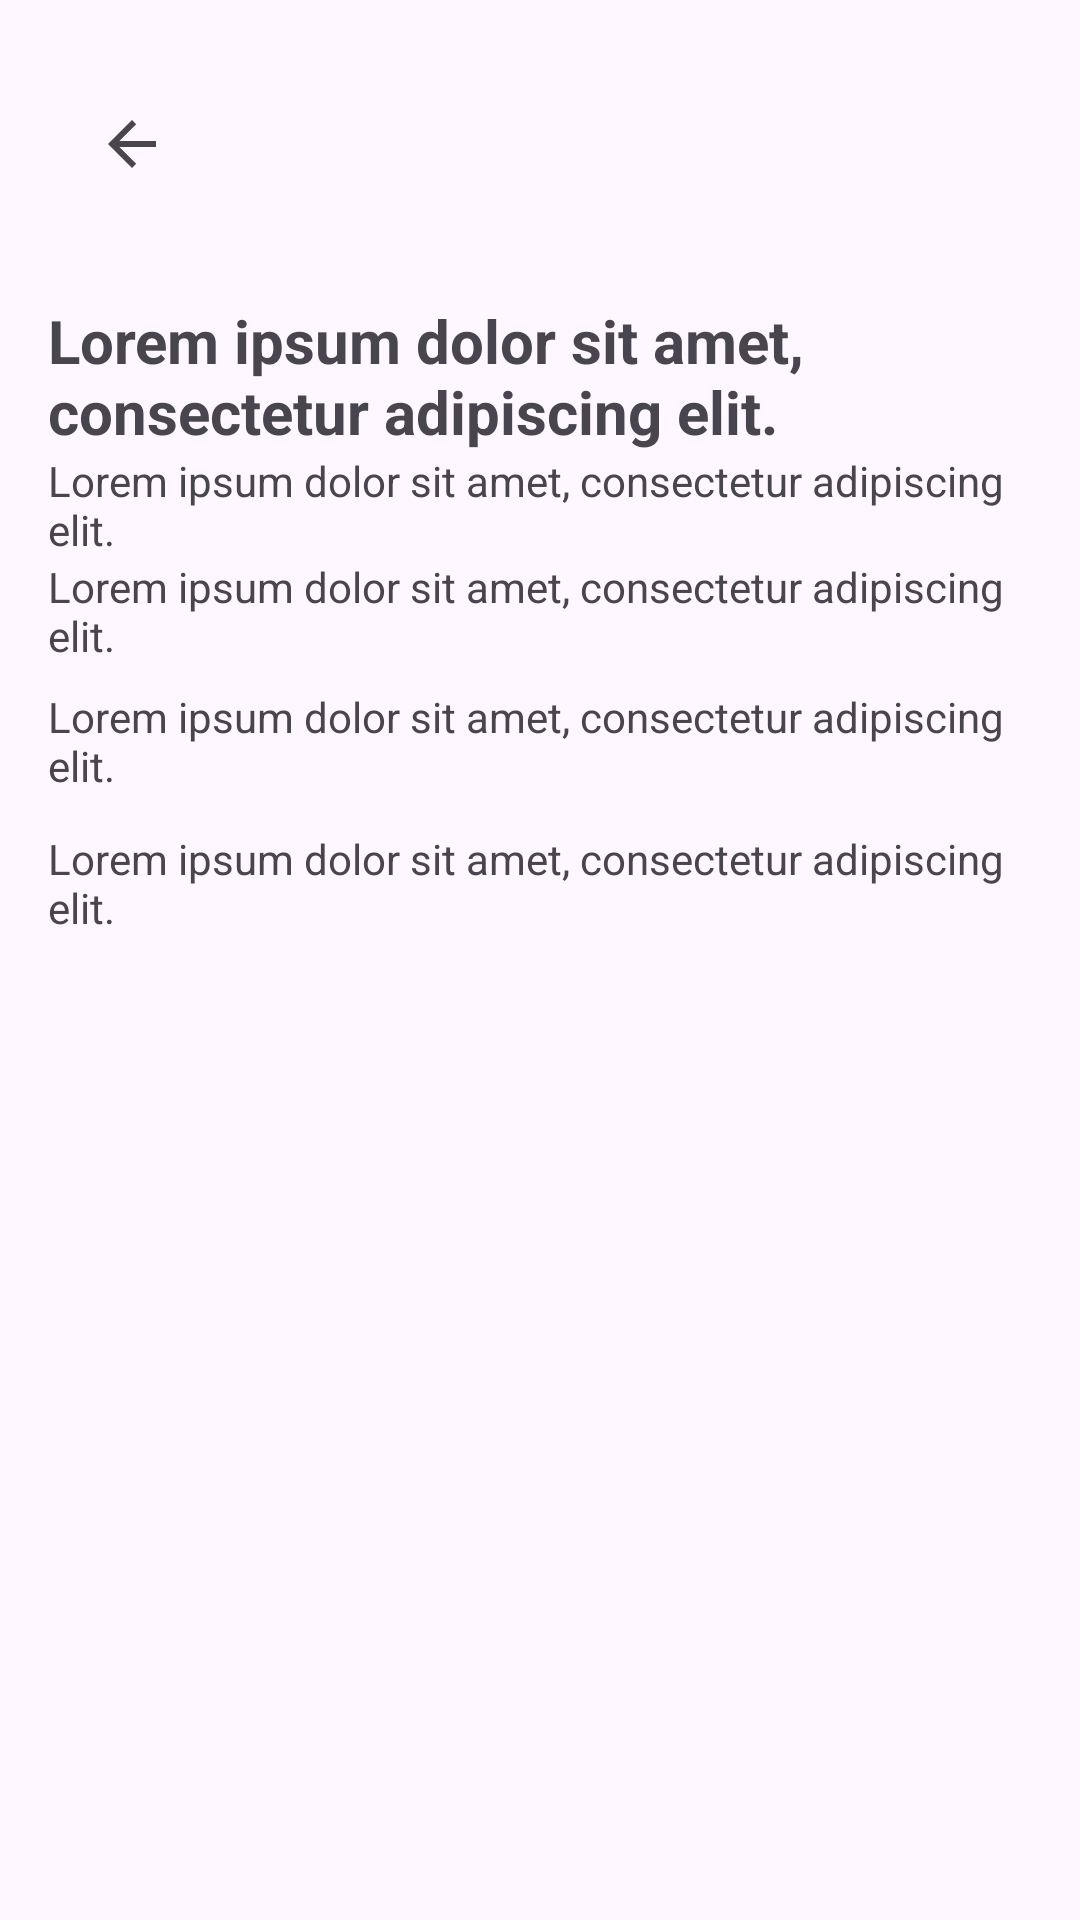

Layout XML and referenced resources for this Android screen:
<!-- AndroidManifest.xml: application theme Theme.Festora -->
<!-- res/layout/activity_hosted_event_details.xml -->
<?xml version="1.0" encoding="utf-8"?>
<LinearLayout xmlns:android="http://schemas.android.com/apk/res/android"
    xmlns:app="http://schemas.android.com/apk/res-auto"
    android:orientation="vertical"
    android:layout_width="match_parent"
    android:layout_height="match_parent"
    android:padding="16dp">

    <com.google.android.material.appbar.MaterialToolbar
        android:id="@+id/toolbar"
        android:layout_width="match_parent"
        android:layout_height="?attr/actionBarSize"
        android:title="@string/hosted_event_details"
        app:navigationIcon="?attr/homeAsUpIndicator" />

    <ProgressBar
        android:id="@+id/progress"
        style="?android:attr/progressBarStyle"
        android:layout_width="wrap_content"
        android:layout_height="wrap_content"
        android:layout_gravity="center_horizontal"
        android:layout_marginTop="8dp"
        android:visibility="gone" />

    <ScrollView
        android:layout_width="match_parent"
        android:layout_height="0dp"
        android:layout_weight="1"
        android:paddingTop="8dp">

        <LinearLayout
            android:id="@+id/content"
            android:layout_width="match_parent"
            android:layout_height="wrap_content"
            android:orientation="vertical">

            <ImageView
                android:id="@+id/imgBanner"
                android:layout_width="match_parent"
                android:layout_height="180dp"
                android:adjustViewBounds="true"
                android:scaleType="centerCrop"
                android:visibility="gone"
                android:contentDescription="@string/event_image_preview" />

            <TextView
                android:id="@+id/txtTitle"
                android:layout_width="match_parent"
                android:layout_height="wrap_content"
                android:textStyle="bold"
                android:textSize="20sp"
                android:layout_marginTop="12dp"
                android:text="@string/lorem_ipsum" />

            <TextView
                android:id="@+id/txtDate"
                android:layout_width="match_parent"
                android:layout_height="wrap_content"
                android:text="@string/lorem_ipsum" />

            <TextView
                android:id="@+id/txtLocation"
                android:layout_width="match_parent"
                android:layout_height="wrap_content"
                android:text="@string/lorem_ipsum" />

            <TextView
                android:id="@+id/txtCategory"
                android:layout_width="match_parent"
                android:layout_height="wrap_content"
                android:text="@string/lorem_ipsum"
                android:layout_marginTop="8dp" />

            <TextView
                android:id="@+id/txtDescription"
                android:layout_width="match_parent"
                android:layout_height="wrap_content"
                android:layout_marginTop="12dp"
                android:text="@string/lorem_ipsum" />
        </LinearLayout>
    </ScrollView>

    <com.google.android.material.button.MaterialButton
        android:id="@+id/btnDelete"
        android:layout_width="match_parent"
        android:layout_height="wrap_content"
        android:text="@string/delete_event"
        android:visibility="gone"
        style="@style/Widget.Material3.Button.TonalButton" />

    <com.google.android.material.button.MaterialButton
        android:id="@+id/btnJoin"
        android:layout_width="match_parent"
        android:layout_height="wrap_content"
        android:text="@string/join_and_pay"
        android:visibility="gone"
        style="?attr/materialButtonStyle" />

</LinearLayout>
<!-- resources referenced by this layout -->
<resources>
  <string name="delete_event">Delete event</string>
  <string name="event_image_preview">Event image preview</string>
  <string name="hosted_event_details">Event details</string>
  <string name="join_and_pay">Join &amp; Pay</string>
  <string name="lorem_ipsum">Lorem ipsum dolor sit amet, consectetur adipiscing elit.</string>
  <style name="Theme.Festora" parent="Theme.Material3.DayNight.NoActionBar">
          
          <item name="colorPrimary">@color/purple_500</item>
          <item name="colorPrimaryVariant">@color/purple_700</item>
          <item name="colorSecondary">@color/teal_200</item>
      </style>
  <color name="purple_500">#6200EE</color>
  <color name="purple_700">#3700B3</color>
  <color name="teal_200">#03DAC5</color>
</resources>
